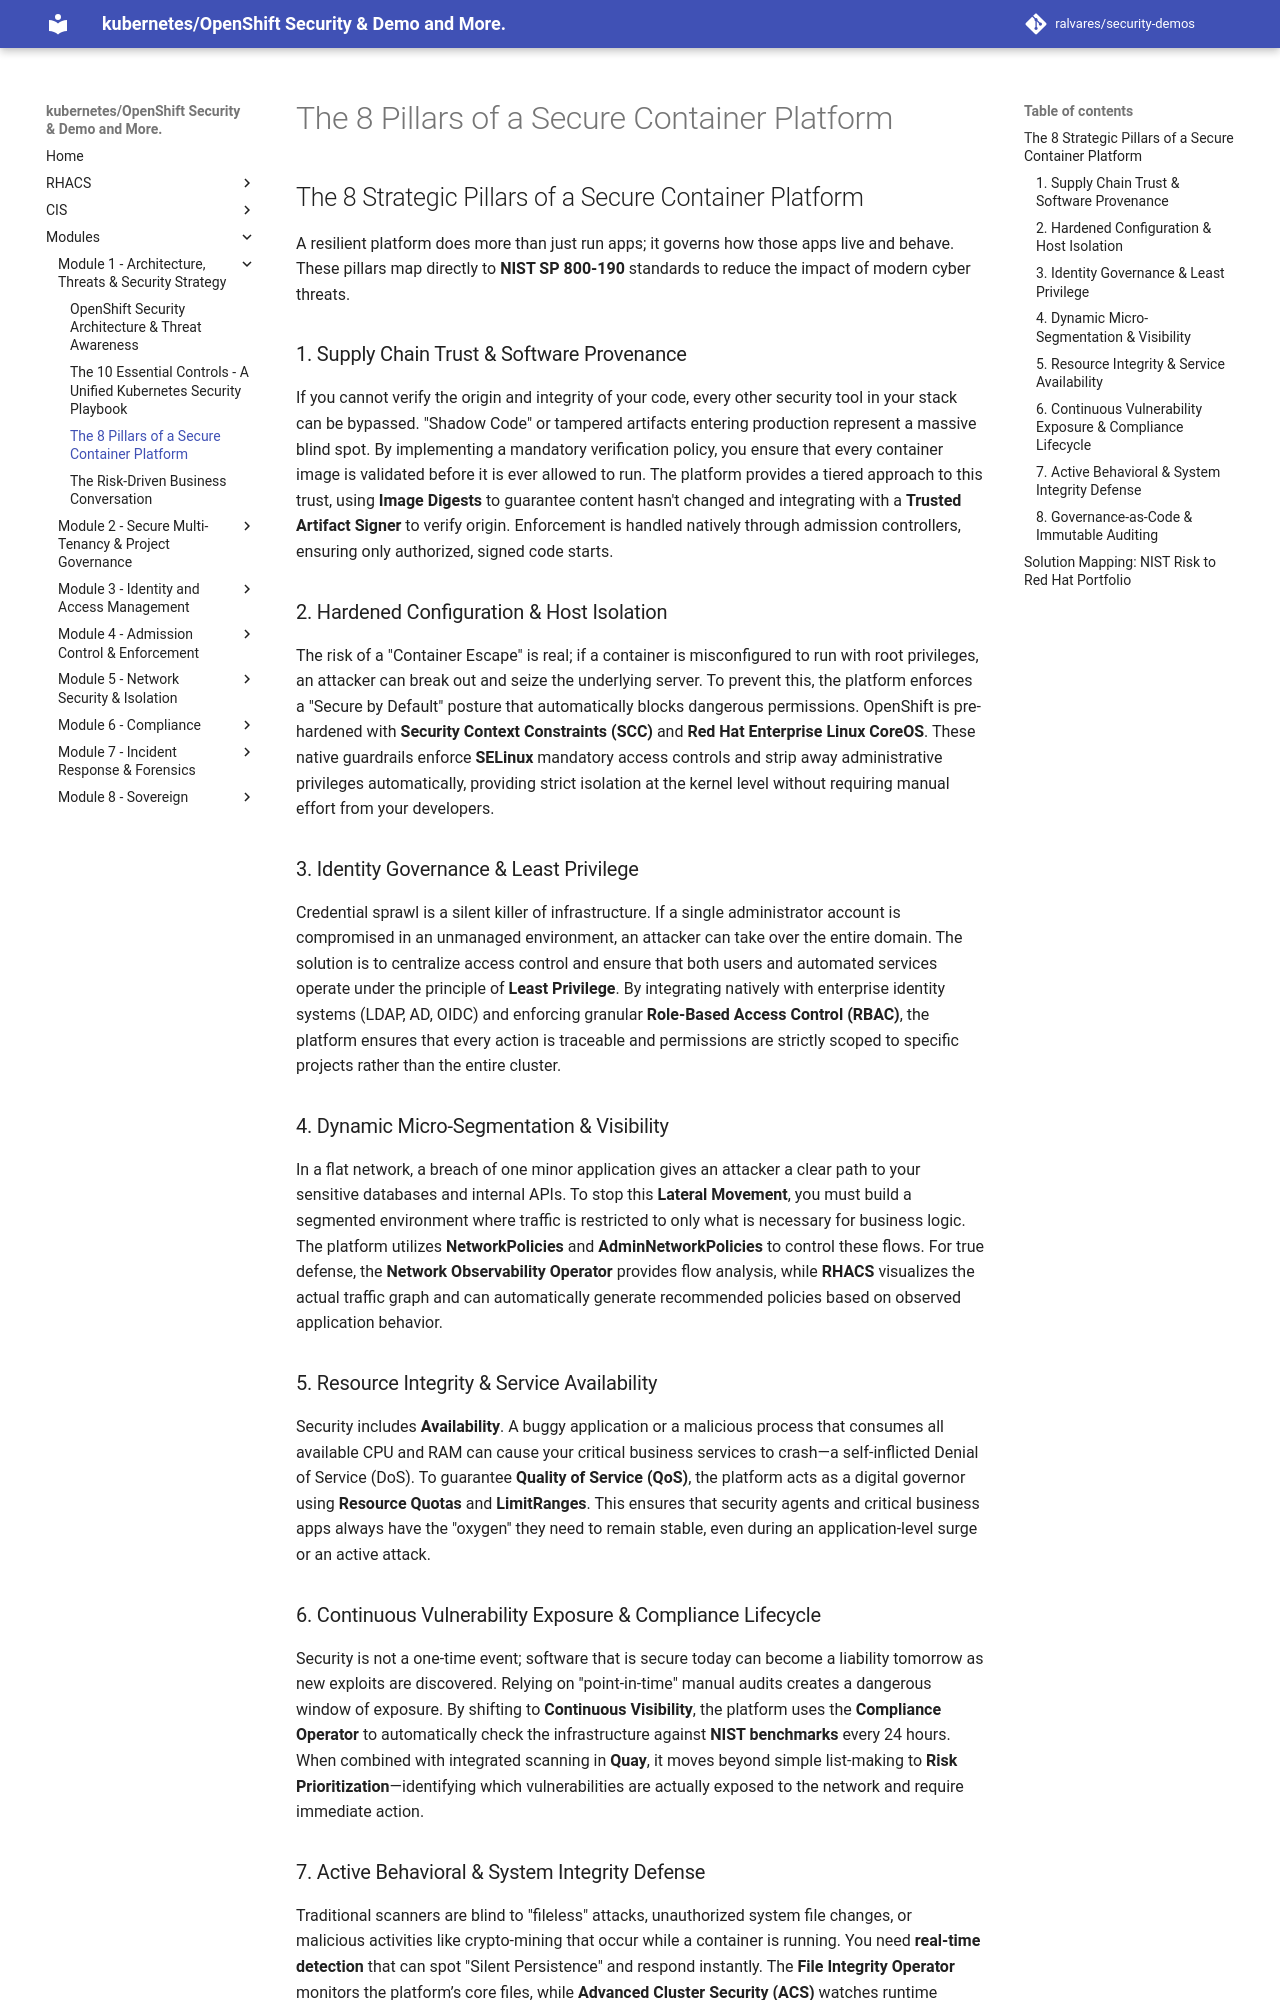

repository: ralvares/security-demos · page: compliance/the 8 pillars of a secure container platform/index.html · generator: mkdocs

## The 8 Strategic Pillars of a Secure Container Platform

A resilient platform does more than just run apps; it governs how those apps live and behave. These pillars map directly to **NIST SP 800-190** standards to reduce the impact of modern cyber threats.

### 1. Supply Chain Trust & Software Provenance

If you cannot verify the origin and integrity of your code, every other security tool in your stack can be bypassed. "Shadow Code" or tampered artifacts entering production represent a massive blind spot. By implementing a mandatory verification policy, you ensure that every container image is validated before it is ever allowed to run. The platform provides a tiered approach to this trust, using **Image Digests** to guarantee content hasn't changed and integrating with a **Trusted Artifact Signer** to verify origin. Enforcement is handled natively through admission controllers, ensuring only authorized, signed code starts.

### 2. Hardened Configuration & Host Isolation

The risk of a "Container Escape" is real; if a container is misconfigured to run with root privileges, an attacker can break out and seize the underlying server. To prevent this, the platform enforces a "Secure by Default" posture that automatically blocks dangerous permissions. OpenShift is pre-hardened with **Security Context Constraints (SCC)** and **Red Hat Enterprise Linux CoreOS**. These native guardrails enforce **SELinux** mandatory access controls and strip away administrative privileges automatically, providing strict isolation at the kernel level without requiring manual effort from your developers.

### 3. Identity Governance & Least Privilege

Credential sprawl is a silent killer of infrastructure. If a single administrator account is compromised in an unmanaged environment, an attacker can take over the entire domain. The solution is to centralize access control and ensure that both users and automated services operate under the principle of **Least Privilege**. By integrating natively with enterprise identity systems (LDAP, AD, OIDC) and enforcing granular **Role-Based Access Control (RBAC)**, the platform ensures that every action is traceable and permissions are strictly scoped to specific projects rather than the entire cluster.

### 4. Dynamic Micro-Segmentation & Visibility

In a flat network, a breach of one minor application gives an attacker a clear path to your sensitive databases and internal APIs. To stop this **Lateral Movement**, you must build a segmented environment where traffic is restricted to only what is necessary for business logic. The platform utilizes **NetworkPolicies** and **AdminNetworkPolicies** to control these flows. For true defense, the **Network Observability Operator** provides flow analysis, while **RHACS** visualizes the actual traffic graph and can automatically generate recommended policies based on observed application behavior.

### 5. Resource Integrity & Service Availability

Security includes **Availability**. A buggy application or a malicious process that consumes all available CPU and RAM can cause your critical business services to crash—a self-inflicted Denial of Service (DoS). To guarantee **Quality of Service (QoS)**, the platform acts as a digital governor using **Resource Quotas** and **LimitRanges**. This ensures that security agents and critical business apps always have the "oxygen" they need to remain stable, even during an application-level surge or an active attack.

### 6. Continuous Vulnerability Exposure & Compliance Lifecycle

Security is not a one-time event; software that is secure today can become a liability tomorrow as new exploits are discovered. Relying on "point-in-time" manual audits creates a dangerous window of exposure. By shifting to **Continuous Visibility**, the platform uses the **Compliance Operator** to automatically check the infrastructure against **NIST benchmarks** every 24 hours. When combined with integrated scanning in **Quay**, it moves beyond simple list-making to **Risk Prioritization**—identifying which vulnerabilities are actually exposed to the network and require immediate action.
